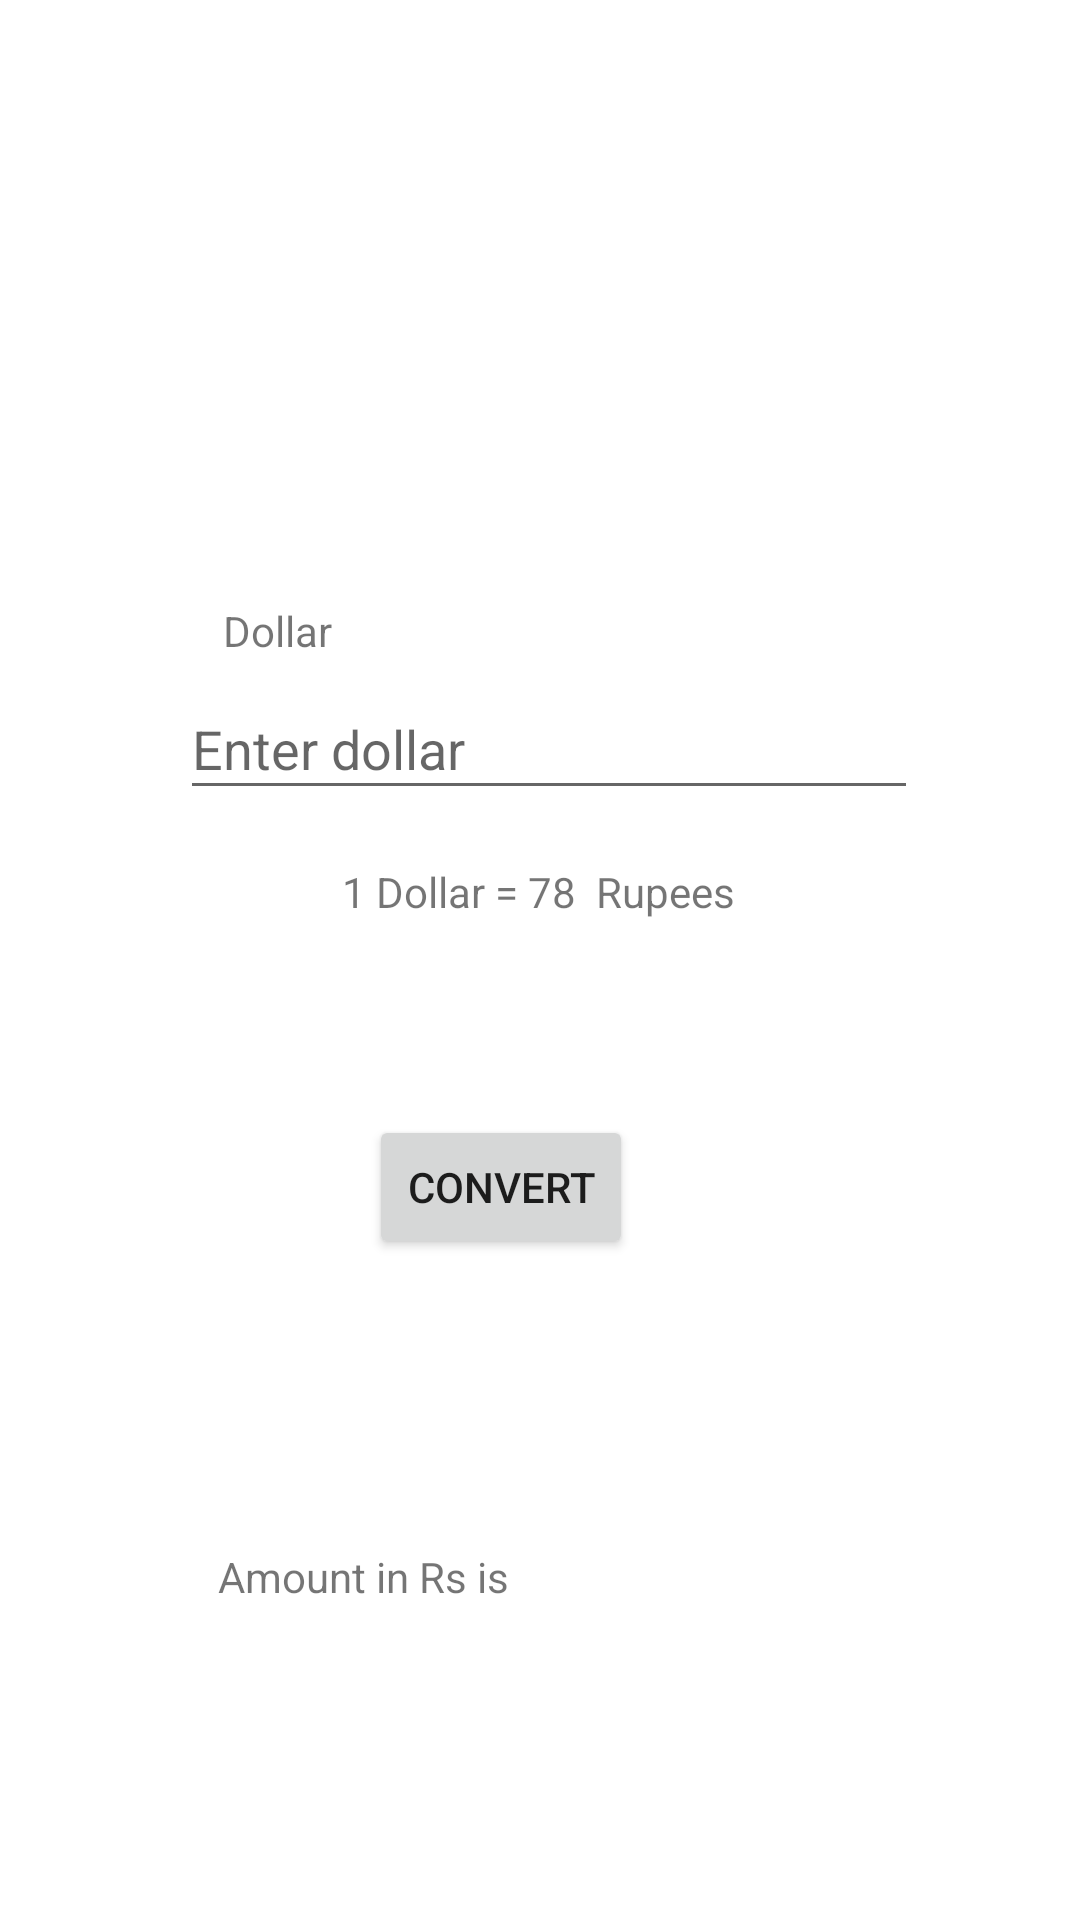

Produce the Android XML layout that renders to this screen, including the resource entries it uses.
<!-- AndroidManifest.xml: application theme Theme.NAVCurrencyConverter -->
<!-- res/layout/activity_main2.xml -->
<?xml version="1.0" encoding="utf-8"?>
<androidx.constraintlayout.widget.ConstraintLayout xmlns:android="http://schemas.android.com/apk/res/android"
    xmlns:app="http://schemas.android.com/apk/res-auto"
    xmlns:tools="http://schemas.android.com/tools"
    android:layout_width="match_parent"
    android:layout_height="match_parent"
    tools:context=".MainActivity2">

    <com.google.android.material.textfield.TextInputEditText
        android:id="@+id/E1"
        android:layout_width="246dp"
        android:layout_height="44dp"
        android:hint="Enter dollar"
        android:inputType="number"
        app:layout_constraintBottom_toBottomOf="parent"
        app:layout_constraintEnd_toEndOf="parent"
        app:layout_constraintHorizontal_bias="0.527"
        app:layout_constraintStart_toStartOf="parent"
        app:layout_constraintTop_toTopOf="parent"
        app:layout_constraintVertical_bias="0.379" />

    <TextView
        android:id="@+id/textView"
        android:layout_width="51dp"
        android:layout_height="30dp"
        android:text="Dollar"
        app:layout_constraintBottom_toBottomOf="parent"
        app:layout_constraintEnd_toEndOf="parent"
        app:layout_constraintHorizontal_bias="0.241"
        app:layout_constraintStart_toStartOf="parent"
        app:layout_constraintTop_toTopOf="parent"
        app:layout_constraintVertical_bias="0.329" />

    <Button
        android:id="@+id/button2"
        android:layout_width="wrap_content"
        android:layout_height="wrap_content"
        android:text="Convert"
        app:layout_constraintBottom_toBottomOf="parent"
        app:layout_constraintEnd_toEndOf="parent"
        app:layout_constraintHorizontal_bias="0.452"
        app:layout_constraintStart_toStartOf="parent"
        app:layout_constraintTop_toTopOf="parent"
        app:layout_constraintVertical_bias="0.628" />

    <TextView
        android:id="@+id/textView5"
        android:layout_width="wrap_content"
        android:layout_height="wrap_content"
        android:text="Amount in Rs is "
        app:layout_constraintBottom_toBottomOf="parent"
        app:layout_constraintEnd_toEndOf="parent"
        app:layout_constraintHorizontal_bias="0.28"
        app:layout_constraintStart_toStartOf="parent"
        app:layout_constraintTop_toTopOf="parent"
        app:layout_constraintVertical_bias="0.831" />

    <TextView
        android:id="@+id/textView4"
        android:layout_width="wrap_content"
        android:layout_height="wrap_content"
        android:text="1 Dollar = 78  Rupees"
        app:layout_constraintBottom_toBottomOf="parent"
        app:layout_constraintEnd_toEndOf="parent"
        app:layout_constraintHorizontal_bias="0.498"
        app:layout_constraintStart_toStartOf="parent"
        app:layout_constraintTop_toTopOf="parent"
        app:layout_constraintVertical_bias="0.463" />
</androidx.constraintlayout.widget.ConstraintLayout>
<!-- resources referenced by this layout -->
<resources>
  <style name="Theme.NAVCurrencyConverter" parent="Theme.MaterialComponents.DayNight.DarkActionBar">
          
          <item name="colorPrimary">@color/purple_500</item>
          <item name="colorPrimaryVariant">@color/purple_700</item>
          <item name="colorOnPrimary">@color/white</item>
          
          <item name="colorSecondary">@color/teal_200</item>
          <item name="colorSecondaryVariant">@color/teal_700</item>
          <item name="colorOnSecondary">@color/black</item>
          
          <item name="android:statusBarColor" tools:targetApi="l">?attr/colorPrimaryVariant</item>
          
      </style>
  <!-- not gathered from this repository: default colours our renderer supplied (Android Studio template values) -->
  <color name="purple_500">#FF6200EE</color>
  <color name="purple_700">#FF3700B3</color>
  <color name="teal_200">#FF03DAC5</color>
  <color name="teal_700">#FF018786</color>
  <color name="black">#FF000000</color>
  <color name="white">#FFFFFFFF</color>
</resources>
